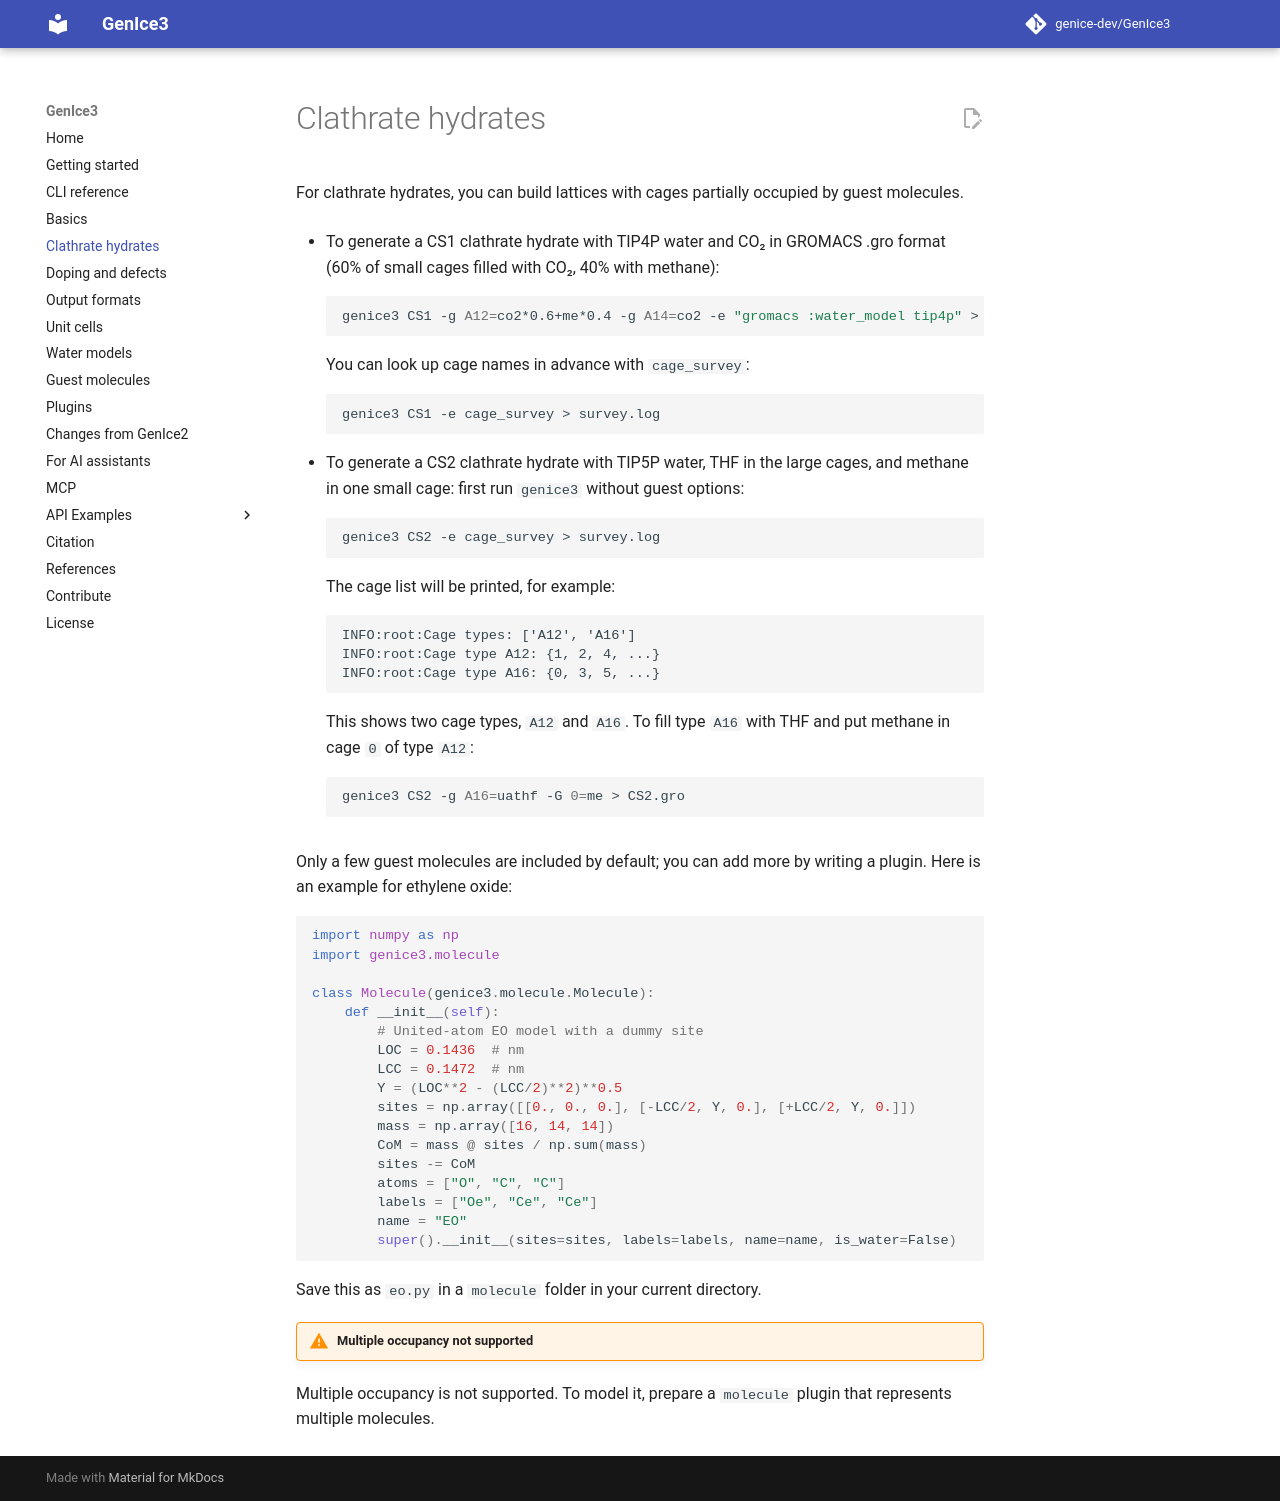

repository: genice-dev/GenIce3 · page: clathrate-hydrates/index.html · generator: mkdocs

# Clathrate hydrates

For clathrate hydrates, you can build lattices with cages partially occupied by guest molecules.

- To generate a CS1 clathrate hydrate with TIP4P water and CO₂ in GROMACS .gro format (60% of small cages filled with CO₂, 40% with methane):

    ```shell
    genice3 CS1 -g A12=co2*0.6+me*0.4 -g A14=co2 -e "gromacs :water_model tip4p" > cs1.gro
    ```

    You can look up cage names in advance with `cage_survey`:

    ```shell
    genice3 CS1 -e cage_survey > survey.log
    ```

- To generate a CS2 clathrate hydrate with TIP5P water, THF in the large cages, and methane in one small cage: first run `genice3` without guest options:

    ```shell
    genice3 CS2 -e cage_survey > survey.log
    ```

    The cage list will be printed, for example:

    ```text
    INFO:root:Cage types: ['A12', 'A16']
    INFO:root:Cage type A12: {1, 2, 4, ...}
    INFO:root:Cage type A16: {0, 3, 5, ...}
    ```

    This shows two cage types, `A12` and `A16`. To fill type `A16` with THF and put methane in cage `0` of type `A12`:

    ```shell
    genice3 CS2 -g A16=uathf -G 0=me > CS2.gro
    ```

Only a few guest molecules are included by default; you can add more by writing a plugin. Here is an example for ethylene oxide:

```python
import numpy as np
import genice3.molecule

class Molecule(genice3.molecule.Molecule):
    def __init__(self):
        # United-atom EO model with a dummy site
        LOC = 0.1436  # nm
        LCC = 0.1472  # nm
        Y = (LOC**2 - (LCC/2)**2)**0.5
        sites = np.array([[0., 0., 0.], [-LCC/2, Y, 0.], [+LCC/2, Y, 0.]])
        mass = np.array([16, 14, 14])
        CoM = mass @ sites / np.sum(mass)
        sites -= CoM
        atoms = ["O", "C", "C"]
        labels = ["Oe", "Ce", "Ce"]
        name = "EO"
        super().__init__(sites=sites, labels=labels, name=name, is_water=False)
```

Save this as `eo.py` in a `molecule` folder in your current directory.

!!! warning "Multiple occupancy not supported"
Multiple occupancy is not supported. To model it, prepare a `molecule` plugin that represents multiple molecules.
